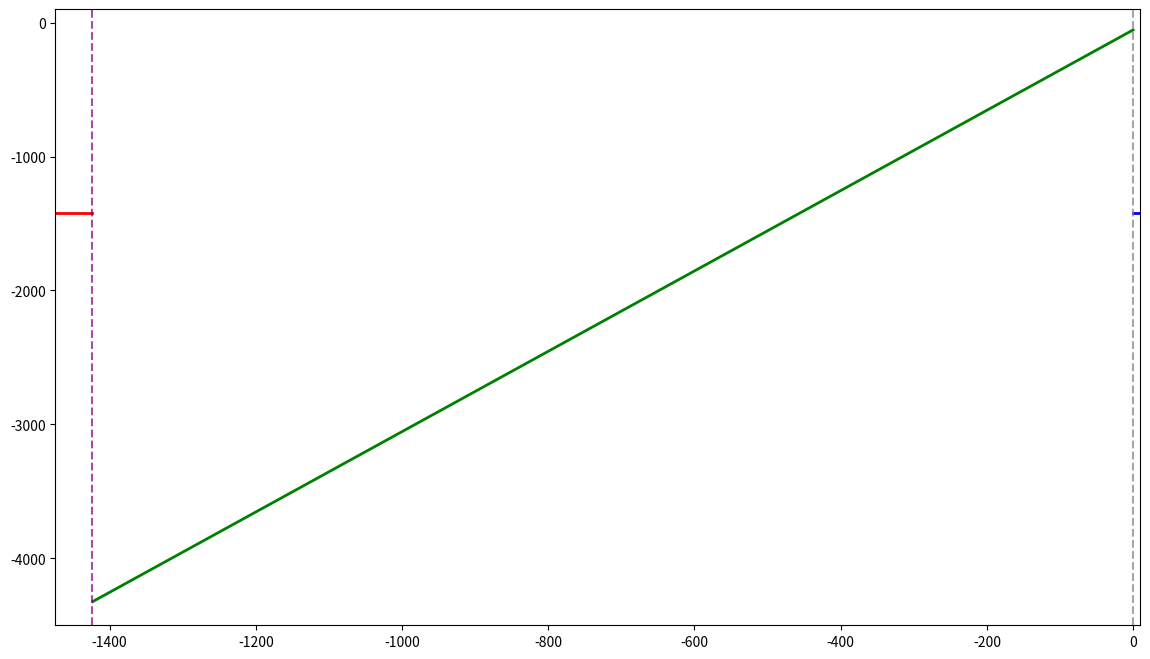

The matplotlib source for this figure:
import numpy as np
import matplotlib.pyplot as plt

Q = -1424
W = 54

# 1. Для x > 0: y = Q
x1 = np.linspace(0.1, 10, 100)
y1 = np.full_like(x1, Q)

# 2. Для x ≤ Q: y = Q
x2 = np.linspace(-1500, Q, 100)
y2 = np.full_like(x2, Q)

# 3. Для Q < x ≤ 0: y = 3x - W
x3 = np.linspace(Q + 1, 0, 500)
y3 = 3 * x3 - W

plt.figure(figsize=(14, 8))

plt.plot(x1, y1, color='blue', linewidth=2)
plt.plot(x2, y2, color='red', linewidth=2)
plt.plot(x3, y3, color='green', linewidth=2)
 
plt.axvline(x=0, color='gray', linestyle='--', alpha=0.7)
plt.axvline(x=Q, color='purple', linestyle='--', alpha=0.7)


plt.title('')  
plt.xlabel('') 
plt.ylabel('')  


plt.grid(False)
plt.xlim([Q - 50, 10])
plt.ylim([-4500, 100])

plt.show()